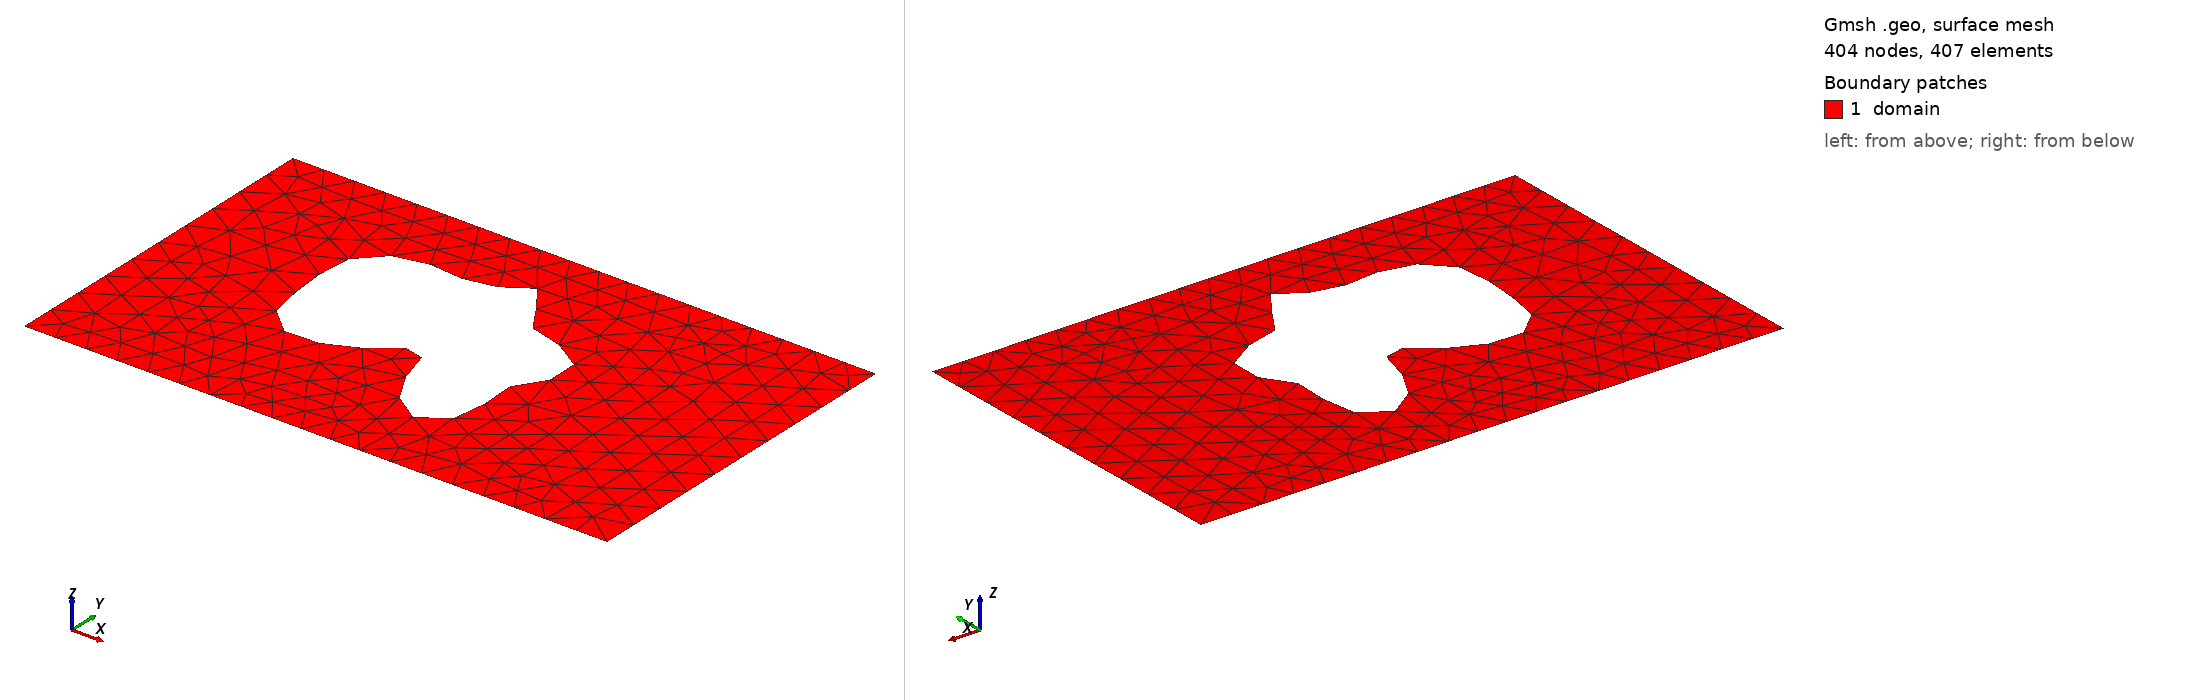

Gmsh geometry script, surface-meshed: 404 nodes, 407 surface elements. Boundary patches (legend numbers): 1 domain. Left view from above one corner, right view from below the opposite corner. Legend entries are the model's physical surfaces. The drawing asked Gmsh for element sizes between 1% and 20% of the model's largest extent; the script's own settings can give other sizes.

=== shape_35.geo (drawn) ===
SetFactory("OpenCASCADE");
lc = 0.060000;

Point(1) = {0.0000000000, -0.3000000000, 0, lc};
Point(2) = {0.4250000000, -0.3000000000, 0, lc};
Point(3) = {0.5750000000, -0.3000000000, 0, lc};
Point(4) = {1.0000000000, -0.3000000000, 0, lc};
Point(5) = {1.0000000000, 0.3000000000, 0, lc};
Point(6) = {0.5750000000, 0.3000000000, 0, lc};
Point(7) = {0.4250000000, 0.3000000000, 0, lc};
Point(8) = {0.0000000000, 0.3000000000, 0, lc};
Line(1) = {1, 2};
Line(2) = {2, 3};
Line(3) = {3, 4};
Line(4) = {4, 5};
Line(5) = {5, 6};
Line(6) = {6, 7};
Line(7) = {7, 8};
Line(8) = {8, 1};
Curve Loop(1) = {1, 2, 3, 4, 5, 6, 7, 8};
Point(9) = {0.6581765560, 0.0702373598, 0, lc};
Point(10) = {0.6526328265, 0.0762343199, 0, lc};
Point(11) = {0.6462676511, 0.0817488736, 0, lc};
Point(12) = {0.6392875414, 0.0867231268, 0, lc};
Point(13) = {0.6319070012, 0.0911293764, 0, lc};
Point(14) = {0.6243354567, 0.0949692199, 0, lc};
Point(15) = {0.6167655968, 0.0982702994, 0, lc};
Point(16) = {0.6093638762, 0.1010811629, 0, lc};
Point(17) = {0.6022637338, 0.1034648612, 0, lc};
Point(18) = {0.5955618320, 0.1054919809, 0, lc};
Point(19) = {0.5893173727, 0.1072338270, 0, lc};
Point(20) = {0.5835542979, 0.1087564188, 0, lc};
Point(21) = {0.5782659577, 0.1101158571, 0, lc};
Point(22) = {0.5734216556, 0.1113554626, 0, lc};
Point(23) = {0.5689743539, 0.1125048982, 0, lc};
Point(24) = {0.5648687669, 0.1135812842, 0, lc};
Point(25) = {0.5610490774, 0.1145921108, 0, lc};
Point(26) = {0.5574655849, 0.1155395741, 0, lc};
Point(27) = {0.5540797275, 0.1164258105, 0, lc};
Point(28) = {0.5508670891, 0.1172584133, 0, lc};
Point(29) = {0.5478182127, 0.1180555725, 0, lc};
Point(30) = {0.5449372490, 0.1188502019, 0, lc};
Point(31) = {0.5422386810, 0.1196925012, 0, lc};
Point(32) = {0.5397425419, 0.1206505339, 0, lc};
Point(33) = {0.5374686871, 0.1218085834, 0, lc};
Point(34) = {0.5354307661, 0.1232632486, 0, lc};
Point(35) = {0.5336305702, 0.1251174626, 0, lc};
Point(36) = {0.5320533962, 0.1274728171, 0, lc};
Point(37) = {0.5306649738, 0.1304207596, 0, lc};
Point(38) = {0.5294103613, 0.1340333652, 0, lc};
Point(39) = {0.5282150299, 0.1383544676, 0, lc};
Point(40) = {0.5269881538, 0.1433919518, 0, lc};
Point(41) = {0.5256279111, 0.1491119598, 0, lc};
Point(42) = {0.5240284034, 0.1554356516, 0, lc};
Point(43) = {0.5220876360, 0.1622389849, 0, lc};
Point(44) = {0.5197158769, 0.1693557663, 0, lc};
Point(45) = {0.5168436494, 0.1765839765, 0, lc};
Point(46) = {0.5134286104, 0.1836951164, 0, lc};
Point(47) = {0.5094606311, 0.1904460755, 0, lc};
Point(48) = {0.5049645189, 0.1965928037, 0, lc};
Point(49) = {0.5000000000, 0.2019049011, 0, lc};
Point(50) = {0.4946587940, 0.2061801296, 0, lc};
Point(51) = {0.4890588528, 0.2092578158, 0, lc};
Point(52) = {0.4833360746, 0.2110301550, 0, lc};
Point(53) = {0.4776340291, 0.2114505427, 0, lc};
Point(54) = {0.4720924190, 0.2105382441, 0, lc};
Point(55) = {0.4668351377, 0.2083789532, 0, lc};
Point(56) = {0.4619588578, 0.2051210755, 0, lc};
Point(57) = {0.4575230844, 0.2009678637, 0, lc};
Point(58) = {0.4535425325, 0.1961658359, 0, lc};
Point(59) = {0.4499825456, 0.1909901765, 0, lc};
Point(60) = {0.4467580651, 0.1857280446, 0, lc};
Point(61) = {0.4437364068, 0.1806608790, 0, lc};
Point(62) = {0.4407438234, 0.1760468766, 0, lc};
Point(63) = {0.4375755387, 0.1721048224, 0, lc};
Point(64) = {0.4340086667, 0.1690003695, 0, lc};
Point(65) = {0.4298171927, 0.1668357069, 0, lc};
Point(66) = {0.4247880047, 0.1656433210, 0, lc};
Point(67) = {0.4187368572, 0.1653842753, 0, lc};
Point(68) = {0.4115231111, 0.1659511190, 0, lc};
Point(69) = {0.4030621520, 0.1671752078, 0, lc};
Point(70) = {0.3933345212, 0.1688379142, 0, lc};
Point(71) = {0.3823910079, 0.1706849284, 0, lc};
Point(72) = {0.3703532222, 0.1724426384, 0, lc};
Point(73) = {0.3574094823, 0.1738354350, 0, lc};
Point(74) = {0.3438061840, 0.1746027311, 0, lc};
Point(75) = {0.3298351464, 0.1745145162, 0, lc};
Point(76) = {0.3158177308, 0.1733843866, 0, lc};
Point(77) = {0.3020867733, 0.1710791856, 0, lc};
Point(78) = {0.2889675484, 0.1675246526, 0, lc};
Point(79) = {0.2767590728, 0.1627067796, 0, lc};
Point(80) = {0.2657170537, 0.1566689019, 0, lc};
Point(81) = {0.2560396878, 0.1495048704, 0, lc};
Point(82) = {0.2478573305, 0.1413489472, 0, lc};
Point(83) = {0.2412267915, 0.1323633106, 0, lc};
Point(84) = {0.2361306871, 0.1227242295, 0, lc};
Point(85) = {0.2324819239, 0.1126080606, 0, lc};
Point(86) = {0.2301330179, 0.1021782220, 0, lc};
Point(87) = {0.2288896006, 0.0915742110, 0, lc};
Point(88) = {0.2285271547, 0.0809035570, 0, lc};
Point(89) = {0.2288097766, 0.0702373598, 0, lc};
Point(90) = {0.2295096060, 0.0596097633, 0, lc};
Point(91) = {0.2304254967, 0.0490213863, 0, lc};
Point(92) = {0.2313995469, 0.0384464012, 0, lc};
Point(93) = {0.2323302452, 0.0278426355, 0, lc};
Point(94) = {0.2331812266, 0.0171638060, 0, lc};
Point(95) = {0.2339849373, 0.0063727937, 0, lc};
Point(96) = {0.2348408760, -0.0045452474, 0, lc};
Point(97) = {0.2359084691, -0.0155711802, 0, lc};
Point(98) = {0.2373950329, -0.0266427273, 0, lc};
Point(99) = {0.2395396387, -0.0376488543, 0, lc};
Point(100) = {0.2425940094, -0.0484284272, 0, lc};
Point(101) = {0.2468018071, -0.0587735632, 0, lc};
Point(102) = {0.2523778087, -0.0684377304, 0, lc};
Point(103) = {0.2594884977, -0.0771482783, 0, lc};
Point(104) = {0.2682355189, -0.0846227155, 0, lc};
Point(105) = {0.2786432622, -0.0905877241, 0, lc};
Point(106) = {0.2906515602, -0.0947996428, 0, lc};
Point(107) = {0.3041141373, -0.0970649721, 0, lc};
Point(108) = {0.3188030434, -0.0972593840, 0, lc};
Point(109) = {0.3344188883, -0.0953437518, 0, lc};
Point(110) = {0.3506062756, -0.0913758607, 0, lc};
Point(111) = {0.3669734623, -0.0855167042, 0, lc};
Point(112) = {0.3831149612, -0.0780306051, 0, lc};
Point(113) = {0.3986355811, -0.0692787938, 0, lc};
Point(114) = {0.4131742801, -0.0597065130, 0, lc};
Point(115) = {0.4264262062, -0.0498241598, 0, lc};
Point(116) = {0.4381614057, -0.0401833956, 0, lc};
Point(117) = {0.4482388983, -0.0313495221, 0, lc};
Point(118) = {0.4566151246, -0.0238717098, 0, lc};
Point(119) = {0.4633461535, -0.0182528535, 0, lc};
Point(120) = {0.4685834586, -0.0149209020, 0, lc};
Point(121) = {0.4725635137, -0.0142034623, 0, lc};
Point(122) = {0.4755918795, -0.0163073075, 0, lc};
Point(123) = {0.4780228300, -0.0213041415, 0, lc};
Point(124) = {0.4802358761, -0.0291236009, 0, lc};
Point(125) = {0.4826107514, -0.0395540348, 0, lc};
Point(126) = {0.4855025324, -0.0522511254, 0, lc};
Point(127) = {0.4892185523, -0.0667539225, 0, lc};
Point(128) = {0.4939986418, -0.0825074054, 0, lc};
Point(129) = {0.5000000000, -0.0988902761, 0, lc};
Point(130) = {0.5072876754, -0.1152463639, 0, lc};
Point(131) = {0.5158312545, -0.1309178013, 0, lc};
Point(132) = {0.5255079271, -0.1452780277, 0, lc};
Point(133) = {0.5361116617, -0.1577626989, 0, lc};
Point(134) = {0.5473678152, -0.1678967281, 0, lc};
Point(135) = {0.5589521308, -0.1753159368, 0, lc};
Point(136) = {0.5705127947, -0.1797821510, 0, lc};
Point(137) = {0.5816940239, -0.1811909927, 0, lc};
Point(138) = {0.5921595707, -0.1795720875, 0, lc};
Point(139) = {0.6016145547, -0.1750818763, 0, lc};
Point(140) = {0.6098241678, -0.1679896761, 0, lc};
Point(141) = {0.6166280285, -0.1586580341, 0, lc};
Point(142) = {0.6219492797, -0.1475187478, 0, lc};
Point(143) = {0.6257978958, -0.1350461487, 0, lc};
Point(144) = {0.6282680698, -0.1217293726, 0, lc};
Point(145) = {0.6295299610, -0.1080453366, 0, lc};
Point(146) = {0.6298164651, -0.0944340411, 0, lc};
Point(147) = {0.6294059996, -0.0812775987, 0, lc};
Point(148) = {0.6286025534, -0.0688840987, 0, lc};
Point(149) = {0.6277144143, -0.0574770545, 0, lc};
Point(150) = {0.6270330522, -0.0471907858, 0, lc};
Point(151) = {0.6268135936, -0.0380716811, 0, lc};
Point(152) = {0.6272581848, -0.0300849038, 0, lc};
Point(153) = {0.6285033124, -0.0231257616, 0, lc};
Point(154) = {0.6306118524, -0.0170346898, 0, lc};
Point(155) = {0.6335702747, -0.0116146098, 0, lc};
Point(156) = {0.6372910625, -0.0066493295, 0, lc};
Point(157) = {0.6416200432, -0.0019216564, 0, lc};
Point(158) = {0.6463479976, 0.0027700088, 0, lc};
Point(159) = {0.6512256320, 0.0075976521, 0, lc};
Point(160) = {0.6559807936, 0.0126930070, 0, lc};
Point(161) = {0.6603366874, 0.0181408121, 0, lc};
Point(162) = {0.6640298192, 0.0239761663, 0, lc};
Point(163) = {0.6668264565, 0.0301858712, 0, lc};
Point(164) = {0.6685365376, 0.0367133582, 0, lc};
Point(165) = {0.6690241821, 0.0434665593, 0, lc};
Point(166) = {0.6682142243, 0.0503278944, 0, lc};
Point(167) = {0.6660944945, 0.0571654396, 0, lc};
Point(168) = {0.6627138876, 0.0638443138, 0, lc};
Spline(9) = {9, 10, 11, 12, 13, 14, 15, 16, 17, 18, 19, 20, 21, 22, 23, 24, 25, 26, 27, 28, 29, 30, 31, 32, 33, 34, 35, 36, 37, 38, 39, 40, 41, 42, 43, 44, 45, 46, 47, 48, 49, 50, 51, 52, 53, 54, 55, 56, 57, 58, 59, 60, 61, 62, 63, 64, 65, 66, 67, 68, 69, 70, 71, 72, 73, 74, 75, 76, 77, 78, 79, 80, 81, 82, 83, 84, 85, 86, 87, 88, 89, 90, 91, 92, 93, 94, 95, 96, 97, 98, 99, 100, 101, 102, 103, 104, 105, 106, 107, 108, 109, 110, 111, 112, 113, 114, 115, 116, 117, 118, 119, 120, 121, 122, 123, 124, 125, 126, 127, 128, 129, 130, 131, 132, 133, 134, 135, 136, 137, 138, 139, 140, 141, 142, 143, 144, 145, 146, 147, 148, 149, 150, 151, 152, 153, 154, 155, 156, 157, 158, 159, 160, 161, 162, 163, 164, 165, 166, 167, 168, 9};
Curve Loop(2) = {9};
Plane Surface(1) = {1, 2};

Physical Surface("domain")          = {1};
Physical Curve("contact_source")   = {8};
Physical Curve("contact_drain")    = {4};
Physical Curve("probe_A")          = {6};
Physical Curve("probe_B")          = {2};
Physical Curve("walls")            = {1, 3, 5, 7, 9};
